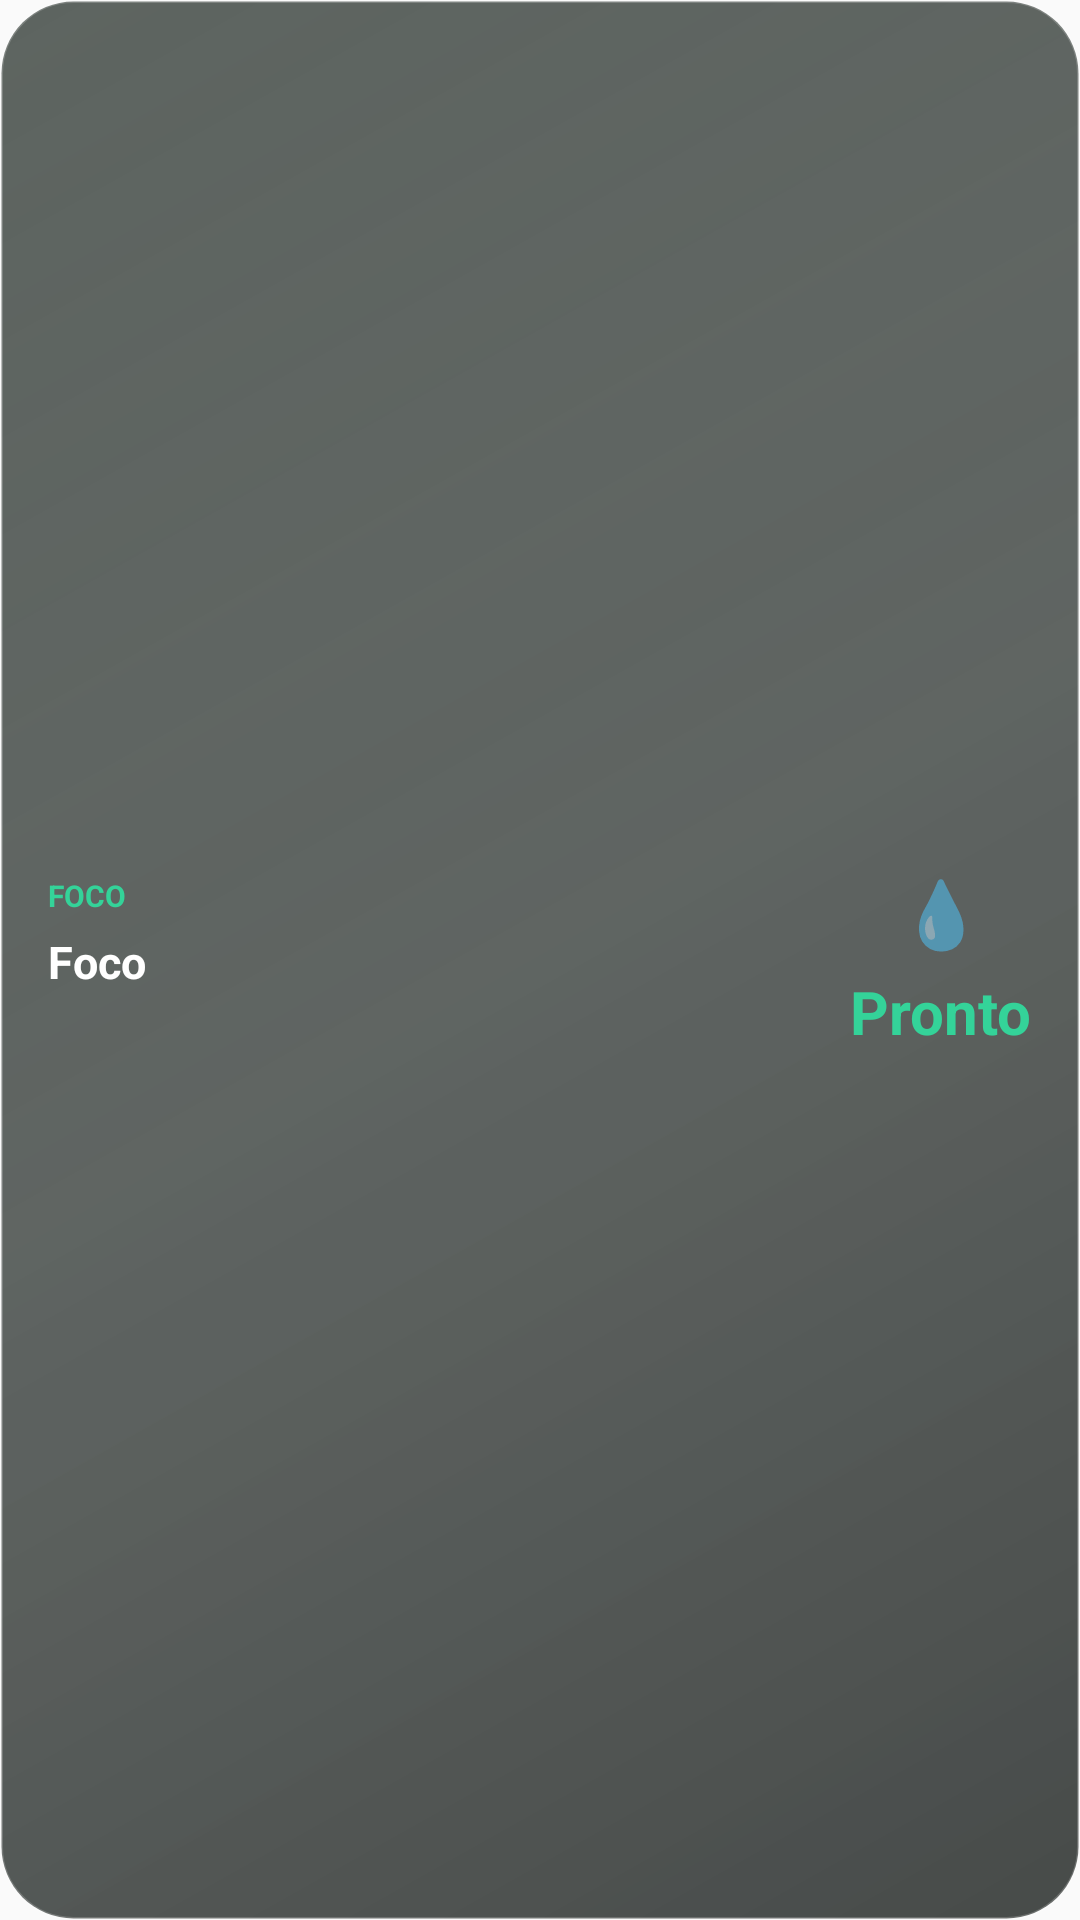

Layout XML and referenced resources for this Android screen:
<!-- AndroidManifest.xml: application theme AppTheme -->
<!-- res/layout/widget_medium_timer.xml -->
<?xml version="1.0" encoding="utf-8"?>
<LinearLayout
    xmlns:android="http://schemas.android.com/apk/res/android"
    android:id="@+id/medium_timer_root"
    android:layout_width="match_parent"
    android:layout_height="match_parent"
    android:orientation="horizontal"
    android:gravity="center_vertical"
    android:padding="16dp"
    android:background="@drawable/widget_focus_background">

    <LinearLayout
        android:layout_width="0dp"
        android:layout_height="match_parent"
        android:layout_weight="1"
        android:orientation="vertical"
        android:gravity="center_vertical">

        <TextView
            android:id="@+id/medium_timer_status"
            android:layout_width="wrap_content"
            android:layout_height="wrap_content"
            android:text="FOCO"
            android:textColor="#34D399"
            android:textSize="10sp"
            android:textStyle="bold" />

        <TextView
            android:id="@+id/medium_timer_title"
            android:layout_width="match_parent"
            android:layout_height="wrap_content"
            android:layout_marginTop="5dp"
            android:text="Foco"
            android:textColor="#FFFFFF"
            android:textSize="15sp"
            android:textStyle="bold"
            android:maxLines="1"
            android:ellipsize="end" />

        <TextView
            android:id="@+id/medium_timer_body"
            android:layout_width="match_parent"
            android:layout_height="wrap_content"
            android:layout_marginTop="3dp"
            android:text=""
            android:textColor="#71717A"
            android:textSize="11sp"
            android:maxLines="1"
            android:ellipsize="end" />

    </LinearLayout>

    <LinearLayout
        android:layout_width="wrap_content"
        android:layout_height="match_parent"
        android:layout_marginStart="14dp"
        android:orientation="vertical"
        android:gravity="center">

        <TextView
            android:id="@+id/medium_timer_badge"
            android:layout_width="wrap_content"
            android:layout_height="wrap_content"
            android:text="💧"
            android:textSize="22sp" />

        <Chronometer
            android:id="@+id/medium_timer_chronometer"
            android:layout_width="wrap_content"
            android:layout_height="wrap_content"
            android:layout_marginTop="5dp"
            android:textColor="#34D399"
            android:textSize="24sp"
            android:textStyle="bold"
            android:visibility="gone" />

        <TextView
            android:id="@+id/medium_timer_ready"
            android:layout_width="wrap_content"
            android:layout_height="wrap_content"
            android:layout_marginTop="5dp"
            android:text="Pronto"
            android:textColor="#34D399"
            android:textSize="20sp"
            android:textStyle="bold" />

    </LinearLayout>

</LinearLayout>
<!-- resources referenced by this layout -->
<resources>
  <!-- drawable widget_focus_background (drawable) -->
  <?xml version="1.0" encoding="utf-8"?>
  <shape
      xmlns:android="http://schemas.android.com/apk/res/android"
      android:shape="rectangle">
  
      <gradient
          android:angle="315"
          android:startColor="#B31A241E"
          android:centerColor="#A60D1511"
          android:endColor="#BD080D0B"
          android:type="linear" />
  
      <corners
          android:radius="24dp" />
  
      <stroke
          android:width="1dp"
          android:color="#30FFFFFF" />
  
      <padding
          android:left="1dp"
          android:top="1dp"
          android:right="1dp"
          android:bottom="1dp" />
  
  </shape>
  <style name="AppTheme" parent="Theme.AppCompat.Light.DarkActionBar">
          
          <item name="colorPrimary">@color/colorPrimary</item>
          <item name="colorPrimaryDark">@color/colorPrimaryDark</item>
          <item name="colorAccent">@color/colorAccent</item>
      </style>
  <!-- not gathered from this repository: default colours our renderer supplied (Android Studio template values) -->
  <color name="colorPrimary">#FF6200EE</color>
  <color name="colorPrimaryDark">#FF3700B3</color>
  <color name="colorAccent">#FF03DAC5</color>
</resources>
